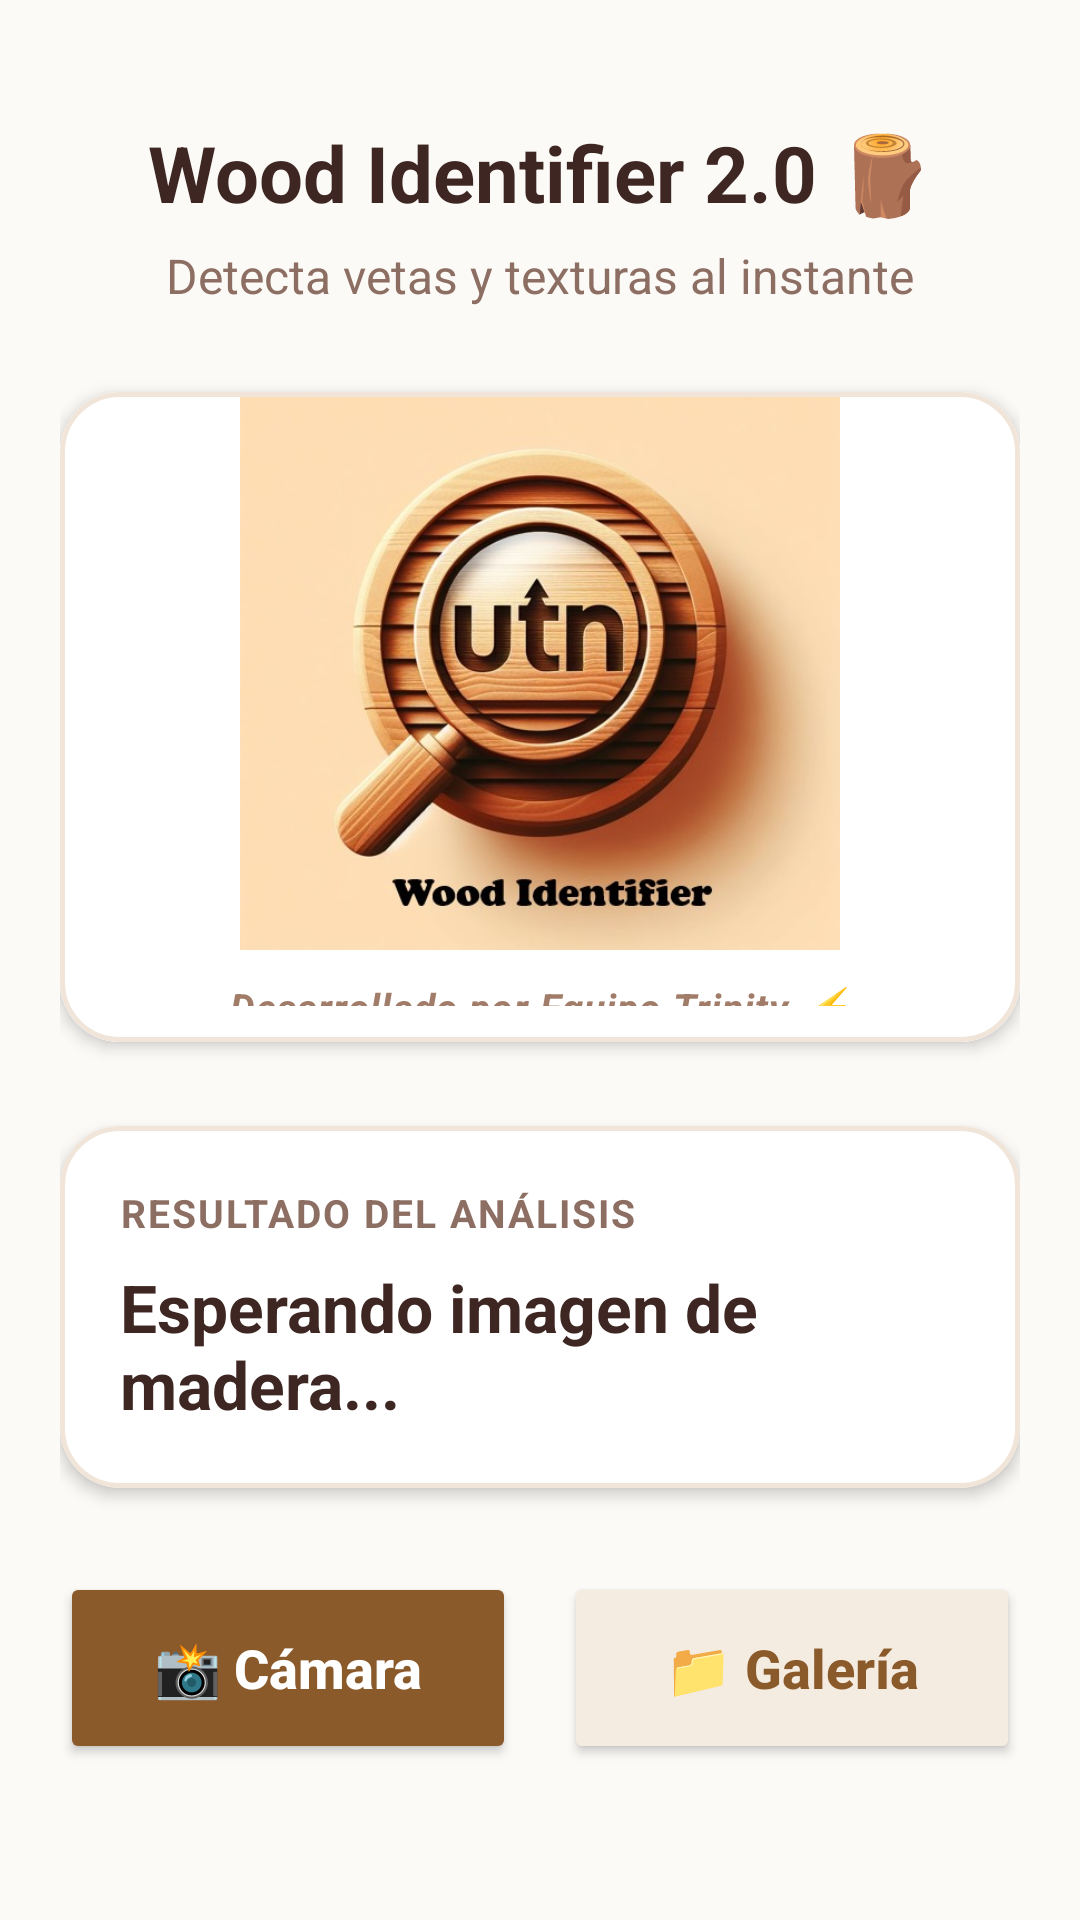

The Android layout XML behind this screen, and the referenced resources:
<!-- AndroidManifest.xml: application theme Theme.WoodDetectionV1 -->
<!-- res/layout/activity_main.xml -->
<?xml version="1.0" encoding="utf-8"?>
<androidx.constraintlayout.widget.ConstraintLayout 
    xmlns:android="http://schemas.android.com/apk/res/android"
    xmlns:app="http://schemas.android.com/apk/res-auto"
    xmlns:tools="http://schemas.android.com/tools"
    android:id="@+id/main"
    android:layout_width="match_parent"
    android:layout_height="match_parent"
    android:background="#FCFAF7"
    android:padding="20dp"
    tools:context=".MainActivity">

    
    <TextView
        android:id="@+id/appTitle"
        android:layout_width="wrap_content"
        android:layout_height="wrap_content"
        android:layout_marginTop="20dp"
        android:text="Wood Identifier 2.0 🪵"
        android:textColor="#3E2723"
        android:textSize="26sp"
        android:textStyle="bold"
        app:layout_constraintEnd_toEndOf="parent"
        app:layout_constraintStart_toStartOf="parent"
        app:layout_constraintTop_toTopOf="parent" />

    <TextView
        android:id="@+id/appSubTitle"
        android:layout_width="wrap_content"
        android:layout_height="wrap_content"
        android:layout_marginTop="6dp"
        android:text="Detecta vetas y texturas al instante"
        android:textColor="#8D6E63"
        android:textSize="16sp"
        app:layout_constraintEnd_toEndOf="parent"
        app:layout_constraintStart_toStartOf="parent"
        app:layout_constraintTop_toBottomOf="@id/appTitle" />

    
    <com.google.android.material.card.MaterialCardView
        android:id="@+id/imageCard"
        android:layout_width="0dp"
        android:layout_height="0dp"
        android:layout_marginTop="28dp"
        android:layout_marginBottom="28dp"
        app:cardCornerRadius="20dp"
        app:cardElevation="3dp"
        app:strokeWidth="1.5dp"
        app:strokeColor="#F0E5D8"
        app:layout_constraintBottom_toTopOf="@id/resultCard"
        app:layout_constraintEnd_toEndOf="parent"
        app:layout_constraintStart_toStartOf="parent"
        app:layout_constraintTop_toBottomOf="@id/appSubTitle">

        <androidx.constraintlayout.widget.ConstraintLayout
            android:layout_width="match_parent"
            android:layout_height="match_parent"
            android:background="#FFFFFF">

            
            <ImageView
                android:id="@+id/woodImageView"
                android:layout_width="match_parent"
                android:layout_height="match_parent"
                android:scaleType="centerCrop"
                android:visibility="gone"
                app:layout_constraintBottom_toBottomOf="parent"
                app:layout_constraintEnd_toEndOf="parent"
                app:layout_constraintStart_toStartOf="parent"
                app:layout_constraintTop_toTopOf="parent"
                tools:srcCompat="@tools:sample/backgrounds/scenic" />

            
            <LinearLayout
                android:id="@+id/placeholderLayout"
                android:layout_width="wrap_content"
                android:layout_height="wrap_content"
                android:gravity="center"
                android:orientation="vertical"
                app:layout_constraintBottom_toBottomOf="parent"
                app:layout_constraintEnd_toEndOf="parent"
                app:layout_constraintStart_toStartOf="parent"
                app:layout_constraintTop_toTopOf="parent">

                <ImageView
                    android:layout_width="200dp"
                    android:layout_height="200dp"
                    android:src="@drawable/ic_wood_logo"
                    android:scaleType="fitCenter"
                    android:contentDescription="Logotipo de Madera" />

                
                <TextView
                    android:layout_width="wrap_content"
                    android:layout_height="wrap_content"
                    android:layout_marginTop="8dp"
                    android:text="Desarrollado por Equipo Trinity ⚡"
                    android:textColor="#A17C68"
                    android:textSize="13sp"
                    android:textStyle="bold|italic"
                    android:letterSpacing="0.03" />

                <TextView
                    android:layout_width="wrap_content"
                    android:layout_height="wrap_content"
                    android:layout_marginTop="24dp"
                    android:text="Toma una foto de la madera\no cárgala desde la galería"
                    android:textAlignment="center"
                    android:textColor="#BCAAA4"
                    android:textSize="17sp"
                    android:textStyle="bold"
                    android:lineSpacingExtra="4dp" />
            </LinearLayout>

        </androidx.constraintlayout.widget.ConstraintLayout>
    </com.google.android.material.card.MaterialCardView>

    
    <com.google.android.material.card.MaterialCardView
        android:id="@+id/resultCard"
        android:layout_width="0dp"
        android:layout_height="wrap_content"
        android:layout_marginBottom="28dp"
        app:cardBackgroundColor="#FFFFFF"
        app:cardCornerRadius="20dp"
        app:cardElevation="3dp"
        app:strokeWidth="1.5dp"
        app:strokeColor="#F0E5D8"
        app:layout_constraintBottom_toTopOf="@id/buttonsLayout"
        app:layout_constraintEnd_toEndOf="parent"
        app:layout_constraintStart_toStartOf="parent">

        <LinearLayout
            android:layout_width="match_parent"
            android:layout_height="wrap_content"
            android:orientation="vertical"
            android:padding="20dp">

            <TextView
                android:layout_width="wrap_content"
                android:layout_height="wrap_content"
                android:text="RESULTADO DEL ANÁLISIS"
                android:textColor="#8D6E63"
                android:textSize="13sp"
                android:textStyle="bold"
                android:letterSpacing="0.05" />

            <TextView
                android:id="@+id/resultText"
                android:layout_width="wrap_content"
                android:layout_height="wrap_content"
                android:layout_marginTop="8dp"
                android:text="Esperando imagen de madera..."
                android:textColor="#3E2723"
                android:textSize="22sp"
                android:textStyle="bold" />

            <TextView
                android:id="@+id/confidenceText"
                android:layout_width="wrap_content"
                android:layout_height="wrap_content"
                android:layout_marginTop="6dp"
                android:text="Confianza: 0%"
                android:textColor="#5D4037"
                android:textSize="16sp"
                android:visibility="gone" />

            
            <ProgressBar
                android:id="@+id/confidenceProgress"
                style="?android:attr/progressBarStyleHorizontal"
                android:layout_width="match_parent"
                android:layout_height="8dp"
                android:layout_marginTop="12dp"
                android:progressDrawable="@android:drawable/progress_horizontal"
                android:progressTint="#5C8A67"
                android:max="100"
                android:progress="0"
                android:visibility="gone" />

        </LinearLayout>
    </com.google.android.material.card.MaterialCardView>

    
    <LinearLayout
        android:id="@+id/buttonsLayout"
        android:layout_width="match_parent"
        android:layout_height="wrap_content"
        android:layout_marginBottom="32dp"
        android:orientation="horizontal"
        app:layout_constraintBottom_toBottomOf="parent"
        app:layout_constraintEnd_toEndOf="parent"
        app:layout_constraintStart_toStartOf="parent">

        <Button
            android:id="@+id/btnCamera"
            android:layout_width="0dp"
            android:layout_height="64dp"
            android:layout_marginEnd="8dp"
            android:layout_weight="1"
            android:backgroundTint="#8B5A2B"
            android:text="📸 Cámara"
            android:textAllCaps="false"
            android:textColor="#FFFFFF"
            android:textSize="18sp"
            android:textStyle="bold"
            app:cornerRadius="16dp" />

        <Button
            android:id="@+id/btnGallery"
            android:layout_width="0dp"
            android:layout_height="64dp"
            android:layout_marginStart="8dp"
            android:layout_weight="1"
            android:backgroundTint="#F5ECE1"
            android:text="📁 Galería"
            android:textAllCaps="false"
            android:textColor="#8B5A2B"
            android:textSize="18sp"
            android:textStyle="bold"
            app:cornerRadius="16dp" />

    </LinearLayout>

</androidx.constraintlayout.widget.ConstraintLayout>
<!-- resources referenced by this layout -->
<resources>
  <!-- drawable ic_wood_logo: png bitmap (drawable, 249047 bytes) -->
  <style name="Theme.WoodDetectionV1" parent="Base.Theme.WoodDetectionV1" />
  <style name="Base.Theme.WoodDetectionV1" parent="Theme.Material3.DayNight.NoActionBar">
          
          
      </style>
</resources>
